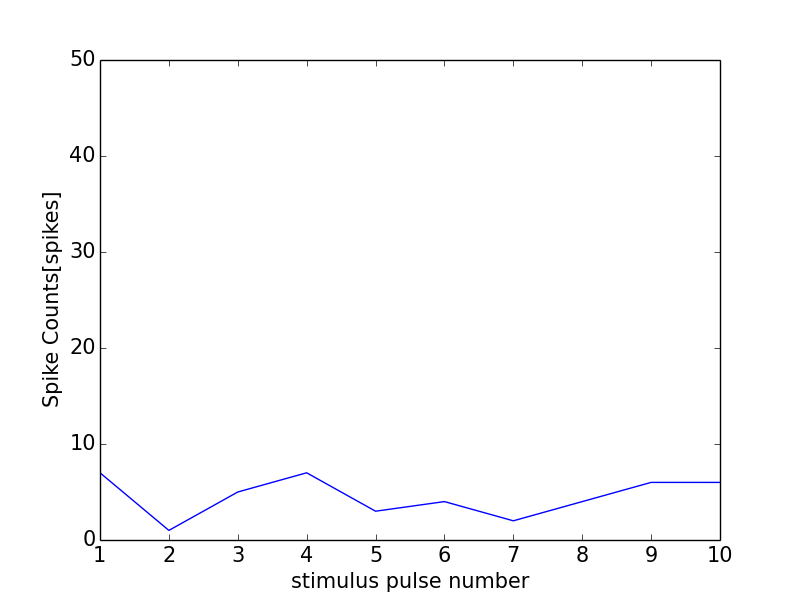

Values plotted in this chart, from the file beside it:
0, 0.0
0, 0
1, 7
2, 1
3, 5
4, 7
5, 3
6, 4
7, 2
8, 4
9, 6
10, 6
11, 0
